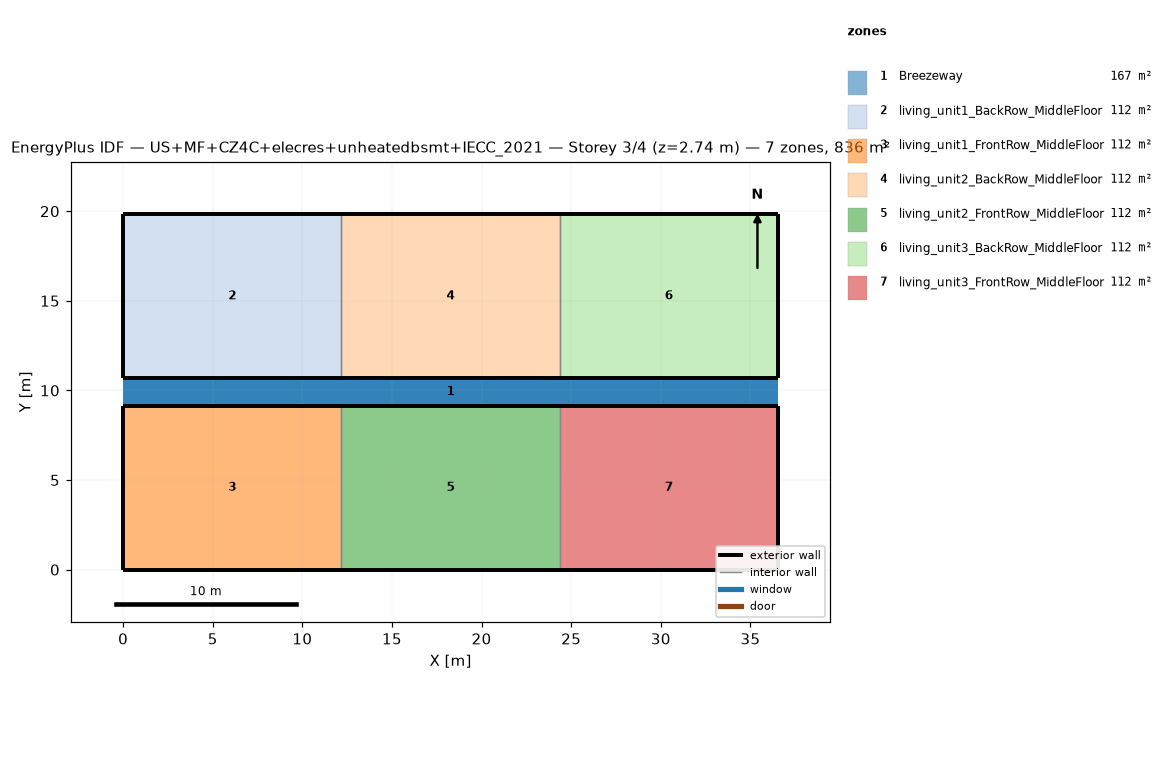
=== STOREY PLAN SPEC (per zone: floor XY polygon, exterior-wall plan segments, windows/doors) ===
zone 1: Breezeway  (167.0 m²)
  floor: (36.54, 9.16) (0.00, 9.16) (0.00, 10.68) (36.54, 10.68)
  floor: (36.54, 9.16) (0.00, 9.16) (0.00, 10.68) (36.54, 10.68)
  floor: (36.54, 9.16) (0.00, 9.16) (0.00, 10.68) (36.54, 10.68)
zone 2: living_unit1_BackRow_MiddleFloor  (111.5 m²)
  floor: (12.18, 10.68) (0.00, 10.68) (0.00, 19.84) (12.18, 19.84)
  exterior wall: (0.00, 10.68) – (12.18, 10.68)  [12.2 m]
  exterior wall: (12.18, 19.84) – (0.00, 19.84)  [12.2 m]
  exterior wall: (0.00, 19.84) – (0.00, 10.68)  [9.2 m]
  interior walls: 1
zone 3: living_unit1_FrontRow_MiddleFloor  (111.5 m²)
  floor: (12.18, 0.00) (0.00, 0.00) (0.00, 9.16) (12.18, 9.16)
  exterior wall: (0.00, 0.00) – (12.18, 0.00)  [12.2 m]
  exterior wall: (12.18, 9.16) – (0.00, 9.16)  [12.2 m]
  exterior wall: (0.00, 9.16) – (0.00, 0.00)  [9.2 m]
  interior walls: 1
zone 4: living_unit2_BackRow_MiddleFloor  (111.5 m²)
  floor: (24.36, 10.68) (12.18, 10.68) (12.18, 19.84) (24.36, 19.84)
  exterior wall: (12.18, 10.68) – (24.36, 10.68)  [12.2 m]
  exterior wall: (24.36, 19.84) – (12.18, 19.84)  [12.2 m]
  interior walls: 2
zone 5: living_unit2_FrontRow_MiddleFloor  (111.5 m²)
  floor: (24.36, 0.00) (12.18, 0.00) (12.18, 9.16) (24.36, 9.16)
  exterior wall: (12.18, 0.00) – (24.36, 0.00)  [12.2 m]
  exterior wall: (24.36, 9.16) – (12.18, 9.16)  [12.2 m]
  interior walls: 2
zone 6: living_unit3_BackRow_MiddleFloor  (111.5 m²)
  floor: (36.54, 10.68) (24.36, 10.68) (24.36, 19.84) (36.54, 19.84)
  exterior wall: (24.36, 10.68) – (36.54, 10.68)  [12.2 m]
  exterior wall: (36.54, 10.68) – (36.54, 19.84)  [9.2 m]
  exterior wall: (36.54, 19.84) – (24.36, 19.84)  [12.2 m]
  interior walls: 1
zone 7: living_unit3_FrontRow_MiddleFloor  (111.5 m²)
  floor: (36.54, 0.00) (24.36, 0.00) (24.36, 9.16) (36.54, 9.16)
  exterior wall: (24.36, 0.00) – (36.54, 0.00)  [12.2 m]
  exterior wall: (36.54, 0.00) – (36.54, 9.16)  [9.2 m]
  exterior wall: (36.54, 9.16) – (24.36, 9.16)  [12.2 m]
  interior walls: 1

=== DERIVED (storey summary) ===
Building: US+MF+CZ4C+elecres+unheatedbsmt+IECC_2021
Storey: 3 of 4  (floor level z = 2.74 m)
Storey gross floor area: 836.2 m²
Zones on this storey: 7
  - Breezeway: floor 167.0 m²
  - living_unit1_BackRow_MiddleFloor: floor 111.5 m²; exterior wall 33.5 m (86.9 m²); WWR 0.0%
  - living_unit1_FrontRow_MiddleFloor: floor 111.5 m²; exterior wall 33.5 m (86.9 m²); WWR 0.0%
  - living_unit2_BackRow_MiddleFloor: floor 111.5 m²; exterior wall 24.4 m (63.1 m²); WWR 0.0%
  - living_unit2_FrontRow_MiddleFloor: floor 111.5 m²; exterior wall 24.4 m (63.1 m²); WWR 0.0%
  - living_unit3_BackRow_MiddleFloor: floor 111.5 m²; exterior wall 33.5 m (86.9 m²); WWR 0.0%
  - living_unit3_FrontRow_MiddleFloor: floor 111.5 m²; exterior wall 33.5 m (86.9 m²); WWR 0.0%
Zone adjacency (shared interzone walls):
  - living_unit1_BackRow_MiddleFloor ↔ living_unit2_BackRow_MiddleFloor
  - living_unit1_FrontRow_MiddleFloor ↔ living_unit2_FrontRow_MiddleFloor
  - living_unit2_BackRow_MiddleFloor ↔ living_unit3_BackRow_MiddleFloor
  - living_unit2_FrontRow_MiddleFloor ↔ living_unit3_FrontRow_MiddleFloor